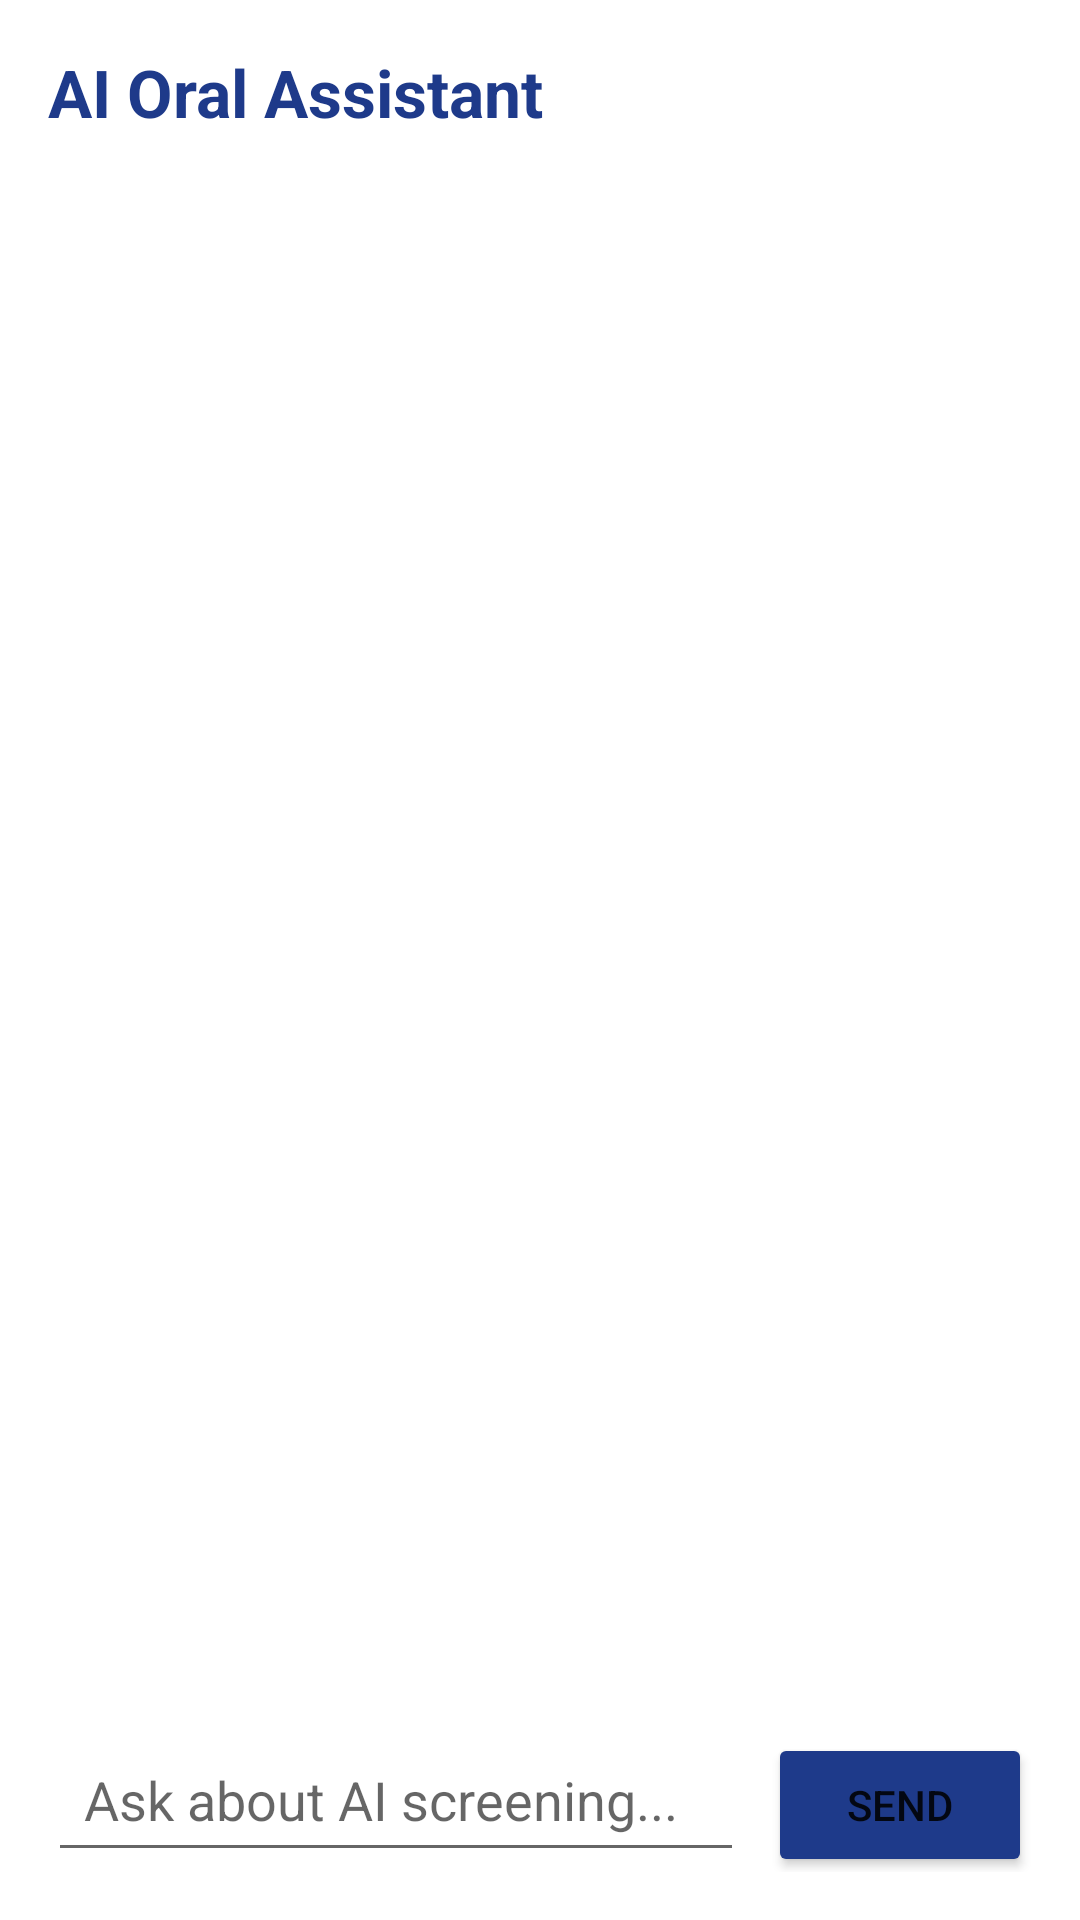

Write the Android layout XML for this screen, with the resource values it uses.
<!-- AndroidManifest.xml: application theme Theme.OralDiagnosisAI -->
<!-- res/layout/activity_chatbot.xml -->
<?xml version="1.0" encoding="utf-8"?>
<LinearLayout xmlns:android="http://schemas.android.com/apk/res/android"
    android:layout_width="match_parent"
    android:layout_height="match_parent"
    android:orientation="vertical"
    android:padding="16dp">

    <TextView
        android:layout_width="wrap_content"
        android:layout_height="wrap_content"
        android:layout_marginBottom="12dp"
        android:text="@string/chatbot"
        android:textColor="@color/primary_blue"
        android:textSize="22sp"
        android:textStyle="bold" />

    <androidx.recyclerview.widget.RecyclerView
        android:id="@+id/rvMessages"
        android:layout_width="match_parent"
        android:layout_height="0dp"
        android:layout_weight="1" />

    <LinearLayout
        android:layout_width="match_parent"
        android:layout_height="wrap_content"
        android:layout_marginTop="8dp"
        android:orientation="horizontal">

        <EditText
            android:id="@+id/etMessage"
            android:layout_width="0dp"
            android:layout_height="wrap_content"
            android:layout_weight="1"
            android:hint="Ask about AI screening..."
            android:padding="12dp" />

        <Button
            android:id="@+id/btnSend"
            android:layout_width="wrap_content"
            android:layout_height="wrap_content"
            android:layout_marginStart="8dp"
            android:backgroundTint="@color/primary_blue"
            android:text="Send" />
    </LinearLayout>
</LinearLayout>
<!-- resources referenced by this layout -->
<resources>
  <color name="primary_blue">#1E3A8A</color>
  <string name="chatbot">AI Oral Assistant</string>
  <style name="Theme.OralDiagnosisAI" parent="Theme.MaterialComponents.DayNight.DarkActionBar">
          <item name="colorPrimary">@color/primary_blue</item>
          <item name="colorPrimaryVariant">@color/purple_700</item>
          <item name="colorOnPrimary">@color/white</item>
          <item name="colorSecondary">@color/accent_emerald</item>
          <item name="colorSecondaryVariant">@color/teal_700</item>
          <item name="colorOnSecondary">@color/white</item>
          <item name="android:statusBarColor" tools:targetApi="l">?attr/colorPrimaryVariant</item>
      </style>
  <color name="purple_700">#FF3700B3</color>
  <color name="white">#FFFFFFFF</color>
  <color name="accent_emerald">#10B981</color>
  <color name="teal_700">#FF018786</color>
</resources>
